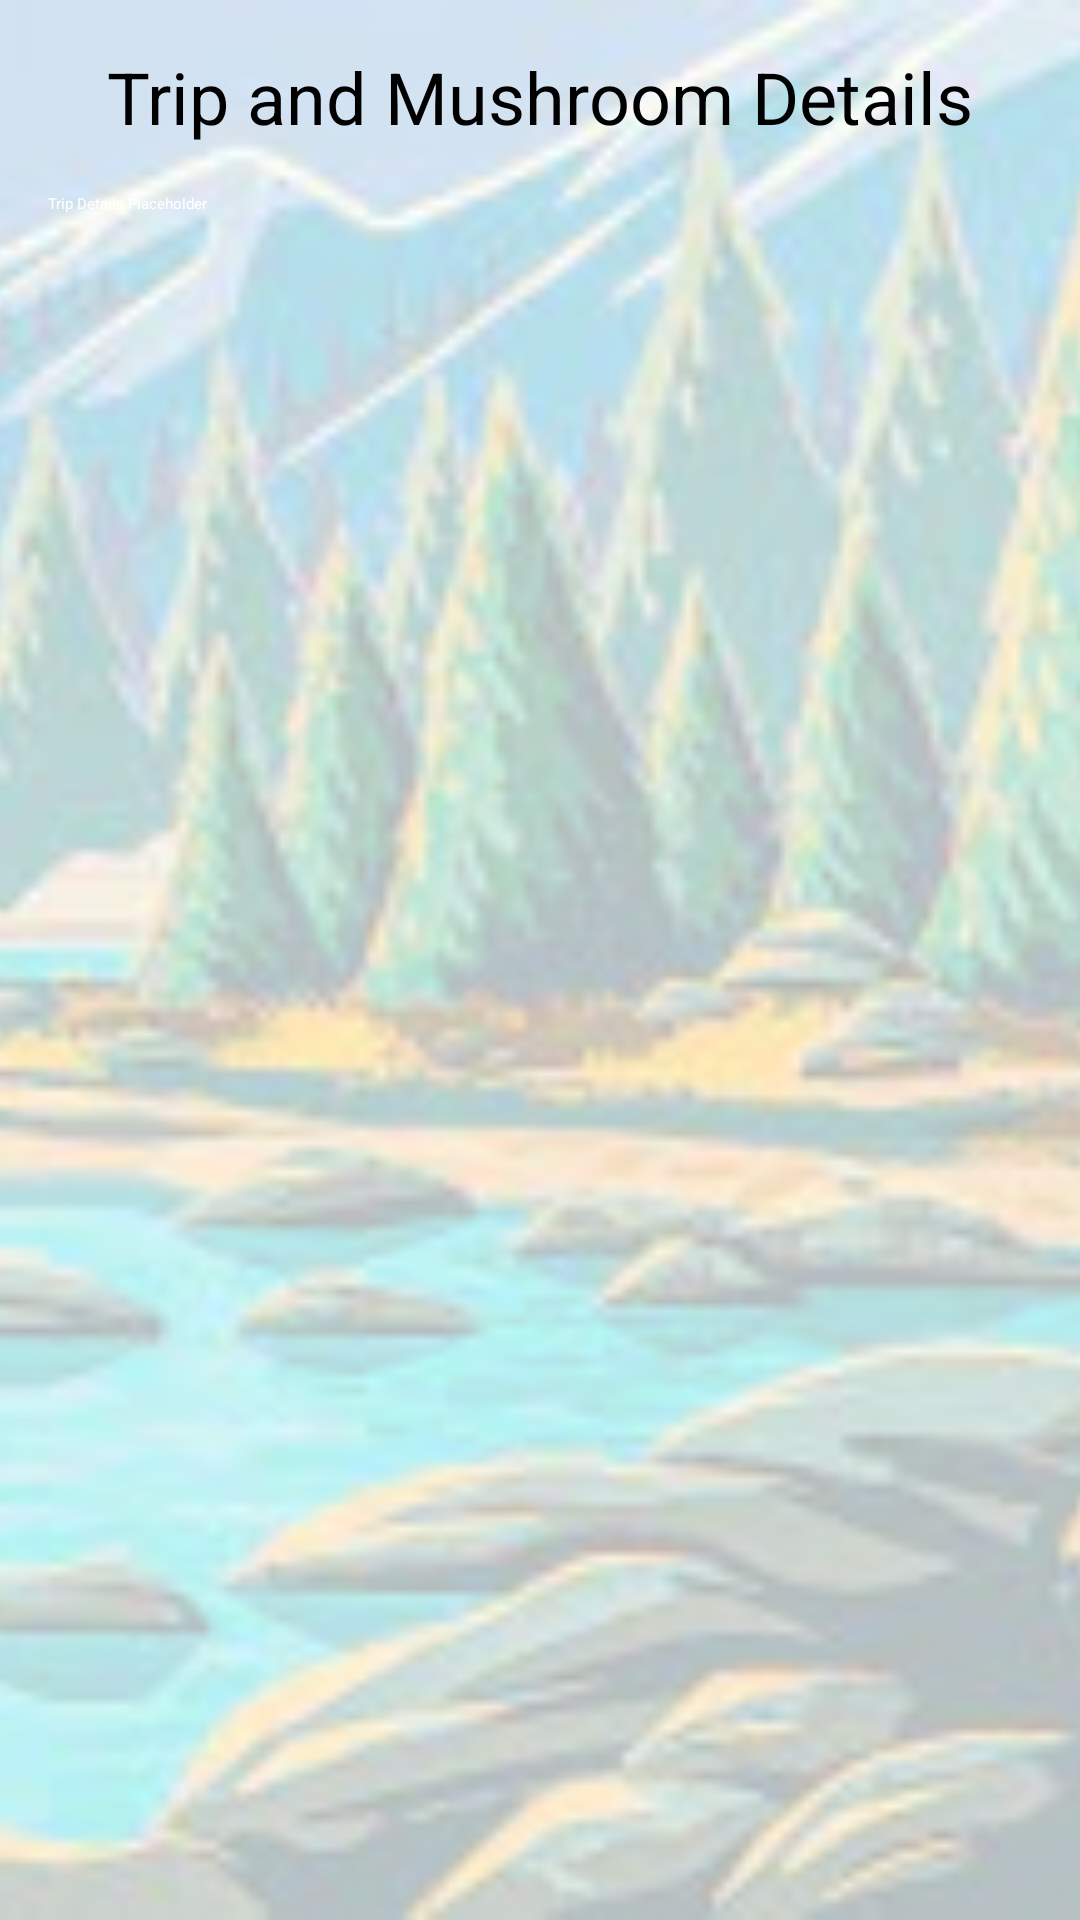

Layout XML and referenced resources for this Android screen:
<!-- AndroidManifest.xml: application theme Theme.MushroomHunting -->
<!-- res/layout/activity_view_mushroom_details.xml -->
<?xml version="1.0" encoding="utf-8"?>
<androidx.constraintlayout.widget.ConstraintLayout
    xmlns:android="http://schemas.android.com/apk/res/android"
    xmlns:app="http://schemas.android.com/apk/res-auto"
    xmlns:tools="http://schemas.android.com/tools"
    android:layout_width="match_parent"
    android:layout_height="match_parent"
    tools:context=".activity.ViewMushroomDetailsActivity">

    
    <ImageView
        android:layout_width="match_parent"
        android:layout_height="match_parent"
        android:scaleType="centerCrop"
        android:src="@drawable/background_image"
        android:alpha="0.3" />

    
    <TextView
        android:id="@+id/view_mushroom_title"
        android:layout_width="wrap_content"
        android:layout_height="wrap_content"
        android:text="Trip and Mushroom Details"
        android:textSize="24sp"
        android:textColor="@android:color/black"
        android:layout_marginTop="16dp"
        app:layout_constraintTop_toTopOf="parent"
        app:layout_constraintStart_toStartOf="parent"
        app:layout_constraintEnd_toEndOf="parent" />

    
    <TextView
        android:id="@+id/trip_details_text_view"
        android:layout_width="match_parent"
        android:layout_height="wrap_content"
        android:padding="16dp"
        android:textColor="@android:color/white"
        android:background="@drawable/tab_background_selector"
        android:text="Trip Details Placeholder"
        app:layout_constraintTop_toBottomOf="@id/view_mushroom_title"
        app:layout_constraintStart_toStartOf="parent"
        app:layout_constraintEnd_toEndOf="parent" />

    
    <androidx.recyclerview.widget.RecyclerView
        android:id="@+id/mushroom_details_recycler_view"
        android:layout_width="0dp"
        android:layout_height="0dp"
        app:layout_constraintTop_toBottomOf="@id/trip_details_text_view"
        app:layout_constraintStart_toStartOf="parent"
        app:layout_constraintEnd_toEndOf="parent"
        app:layout_constraintBottom_toBottomOf="parent"
        android:padding="16dp" />
</androidx.constraintlayout.widget.ConstraintLayout>
<!-- resources referenced by this layout -->
<resources>
  <!-- drawable background_image: png bitmap (drawable, 16403 bytes) -->
  <style name="Theme.MushroomHunting" parent="Base.Theme.MushroomHunting" />
  <style name="Base.Theme.MushroomHunting" parent="Theme.Material3.DayNight.NoActionBar">
          
          
      </style>
</resources>
